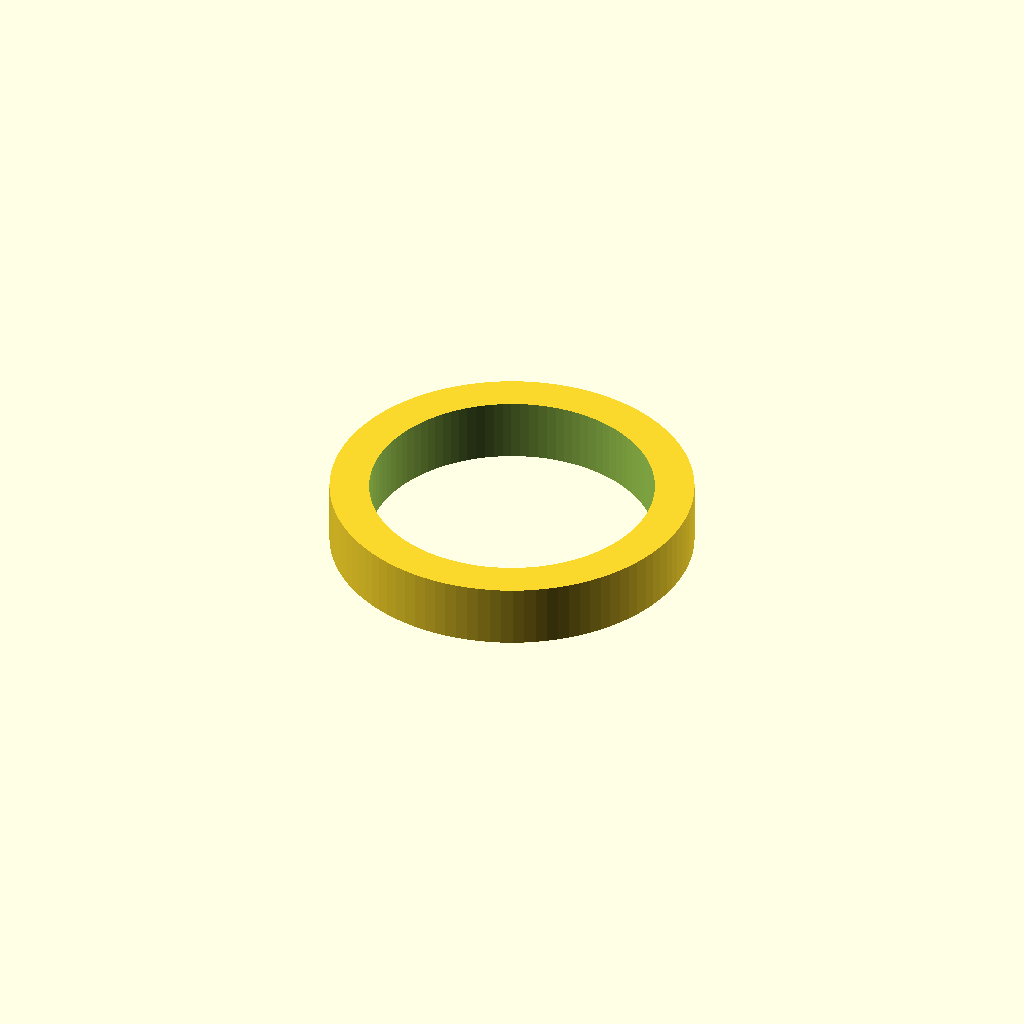
Cell 1 — every parameter at its default value.
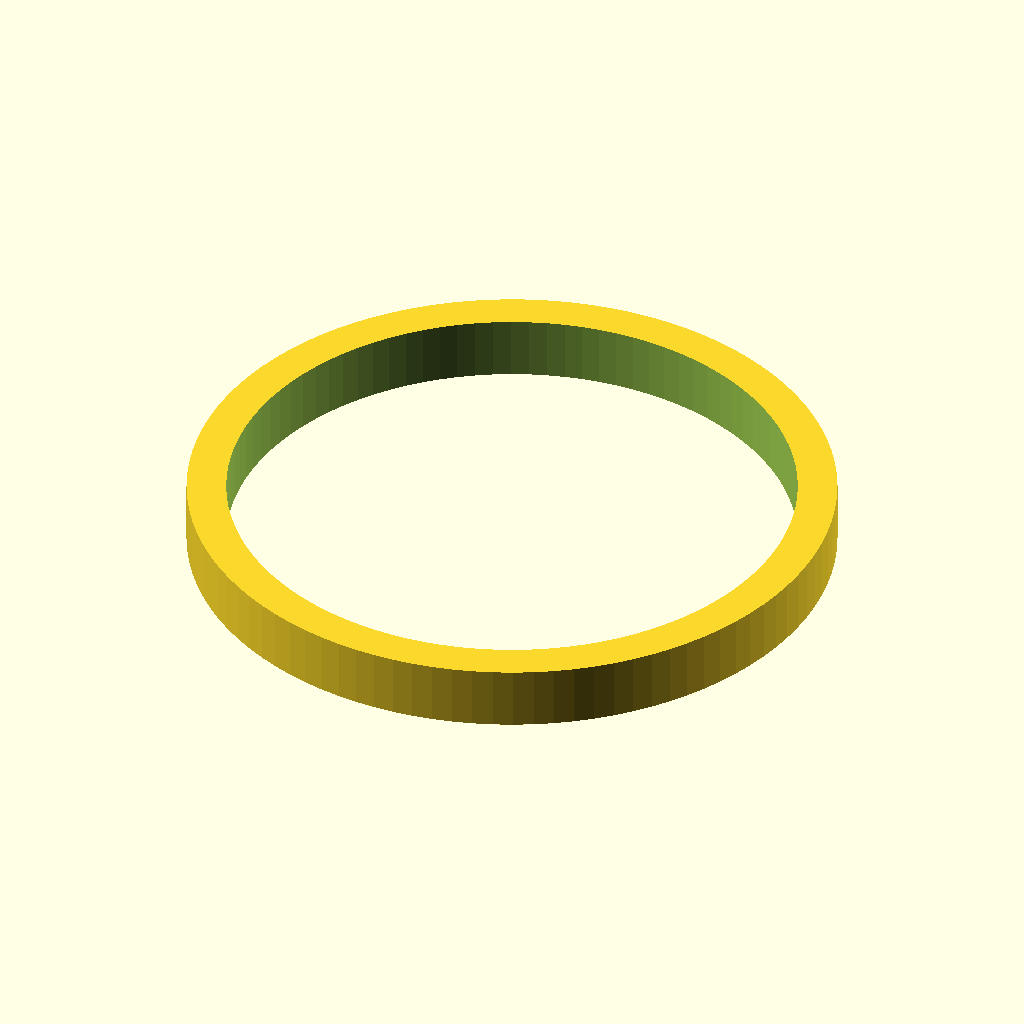
Cell 2: d1 = 72 (everything else at default).
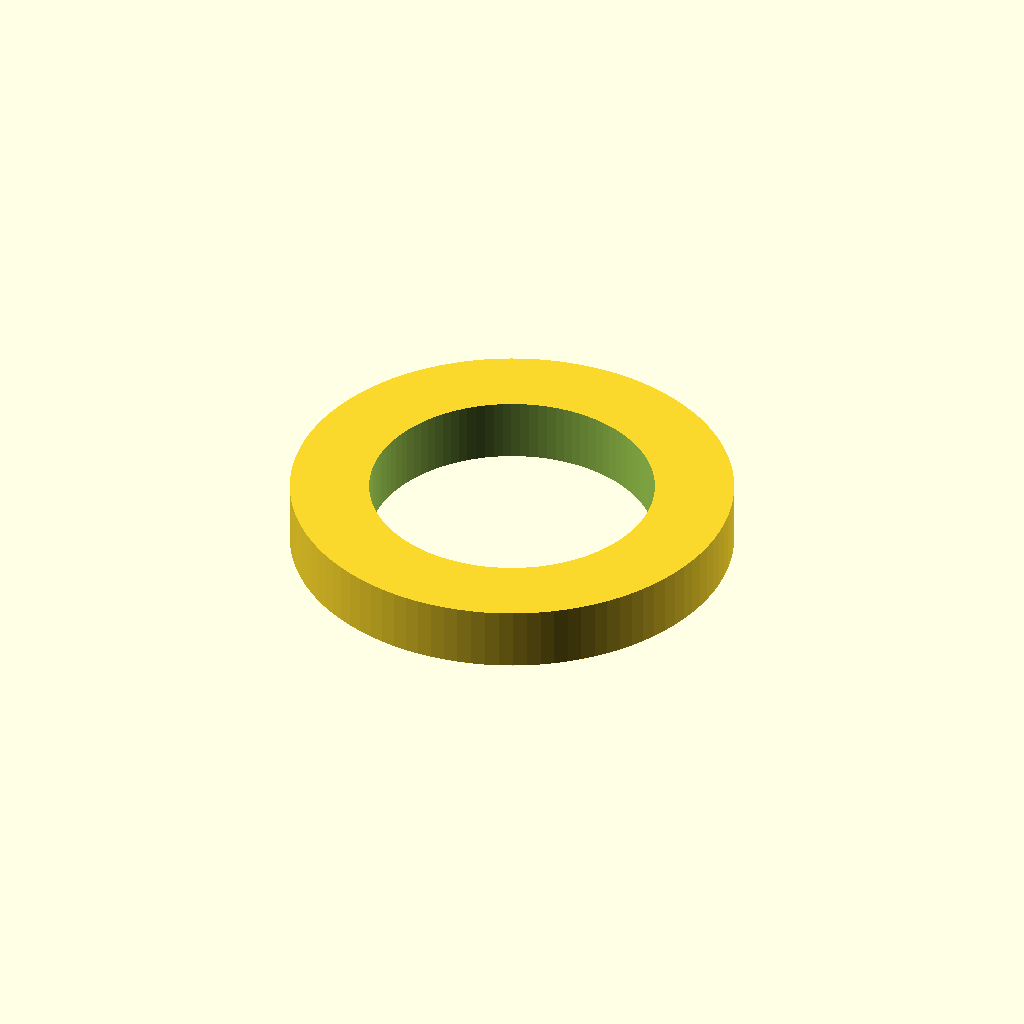
Cell 3: the same model with t = 10.
All cells are drawn from one camera (rotation 55°, 0°, 25°, orthographic, colour scheme Cornfield), so only the parameter changes between them.
Source of the model, openscad/Printables/dishwasher.scad:
$fn=100;
d1=36;
d2=22;
l=170;
t=5;
tz=7;
h=14;
open=1;


//tube_support();

washer();


module washer(){
    difference(){
        union(){
            cylinder(d=d1+t*2, h=8);
                
        }
        //--------------------------------
        translate([0,0,-.1])
        cylinder(d=d1, h=10);
    }
}    

module tube_support(){
    difference(){
        union(){
            hull(){
                cylinder(d=d1+t*2, h=tz);
                
                translate([l,0,0])
                cylinder(d=d2+t*2, h=tz); 
            }
            // reinforce
            cylinder(d=d1+t*2, h=h);
            hull(){
                translate([d1/2,0,0])
                cylinder(d=t*2, h=tz*2);
                
                translate([l/2,0,0])
                cylinder(d=t, h=tz); 
            }
        }
        //----------------------------
        if(open==1){
            translate([0,0,-.1])
            cylinder(d=d1, h=tz*3);
        }else{
            translate([0,0,-tz/2])
            cylinder(d=d1, h=tz*2);
        }
        translate([l,0,-.1])
        cylinder(d=d2, h=tz*2); 
        
        translate([l,-t,-.1])
        cube([d2,t*2,tz*2]);
    }
    
    // round end
    translate([l+d2/2+t/2-1,t, 0])
    cylinder(d=t+.5, h=tz*2); 
    translate([l+d2/2+t/2-1,-t, 0])
    cylinder(d=t+.5, h=tz*2); 
    
    difference(){
        hull(){
            cylinder(d=d1+t*2, h=tz*2);
            
            translate([l,0,0])
            cylinder(d=d2+t*2, h=tz*2); 
        }

        hull(){
            translate([0,0,-.1])
            cylinder(d=d1, h=tz*3);
            
            translate([l,0,-.1])
            cylinder(d=d2, h=tz*3); 
        }
        //cut
        translate([l,-t,-.1])
        cube([d2,t*2,tz*3]);
    }
}
Customizer parameters (derived from the source; name, type, default, range or options):
d1: number, default 36
d2: number, default 22
l: number, default 170
t: number, default 5
tz: number, default 7
h: number, default 14
open: number, default 1
